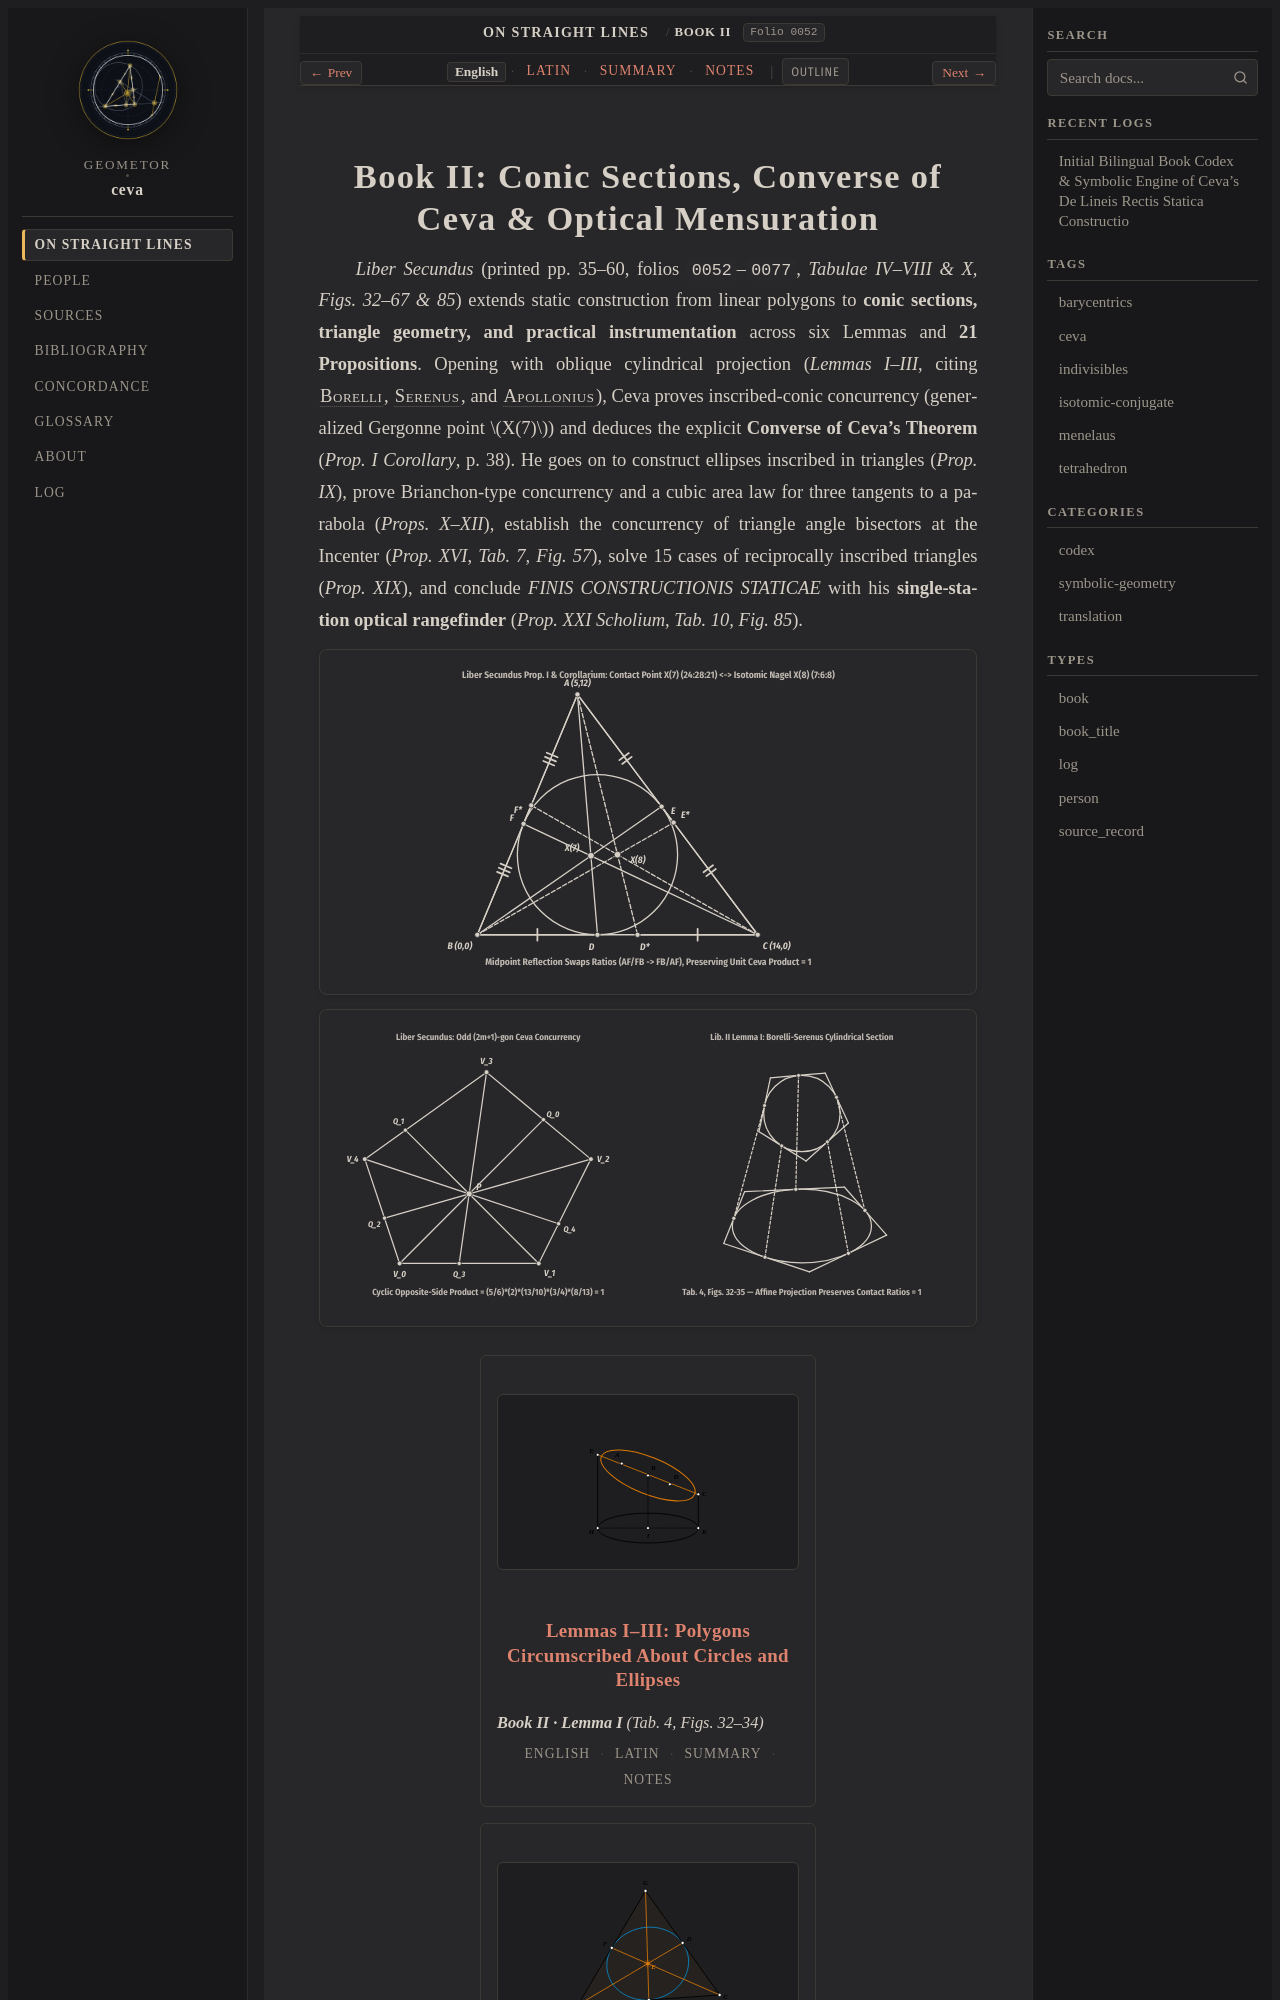

repository: geometor/ceva · page: de_lineis_rectis/liber_secundus/index.html · generator: sphinx

:layout: book
:order: 3
:canonical_id: liber_secundus
:breadcrumb_title: Book II
:folio: 0052
:tracks: English: index | Latin: la | Summary: summary | Notes: notes

.. _unit-3-liber-secundus-polygons-solids:
.. _unit-3-liber-secundus-polygons-solids-en:
.. _liber-secundus:
.. _liber-secundus-en:
